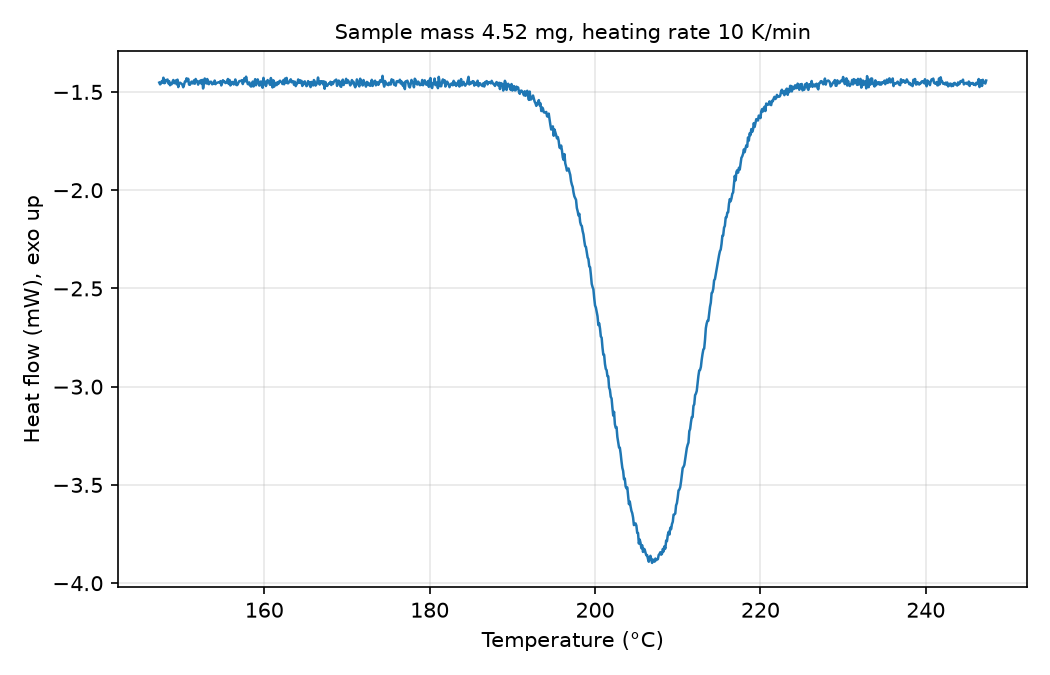

The file beside this chart, header and first rows:
# sample_mass_mg=4.52, heating_rate_K_per_min=10, exo=up
Temperature (°C), Heat flow (mW)
147.3, -1.452
147.4, -1.462
147.5, -1.457
147.6, -1.445
147.7, -1.452
147.8, -1.428
147.9, -1.455
148, -1.454
148.1, -1.439
148.2, -1.441
148.3, -1.437
148.4, -1.457
148.5, -1.445
148.6, -1.466
148.7, -1.457
148.8, -1.461
148.9, -1.448
149, -1.439
149.1, -1.456
149.2, -1.454
149.3, -1.442
149.4, -1.461
149.5, -1.437
149.6, -1.475
149.7, -1.456
149.8, -1.453
149.9, -1.455
150, -1.459
150.1, -1.464
150.2, -1.476
150.3, -1.464
150.4, -1.447
150.5, -1.448
150.6, -1.431
150.7, -1.444
150.8, -1.433
150.9, -1.462
151, -1.464
151.1, -1.455
151.2, -1.447
151.3, -1.456
151.4, -1.456
151.5, -1.441
151.6, -1.458
151.7, -1.434
151.8, -1.444
151.9, -1.446
152, -1.463
152.1, -1.447
152.2, -1.45
152.3, -1.441
152.4, -1.458
152.5, -1.439
152.6, -1.482
152.7, -1.456
152.8, -1.432
152.9, -1.453
153, -1.457
153.1, -1.434
... 942 more rows
